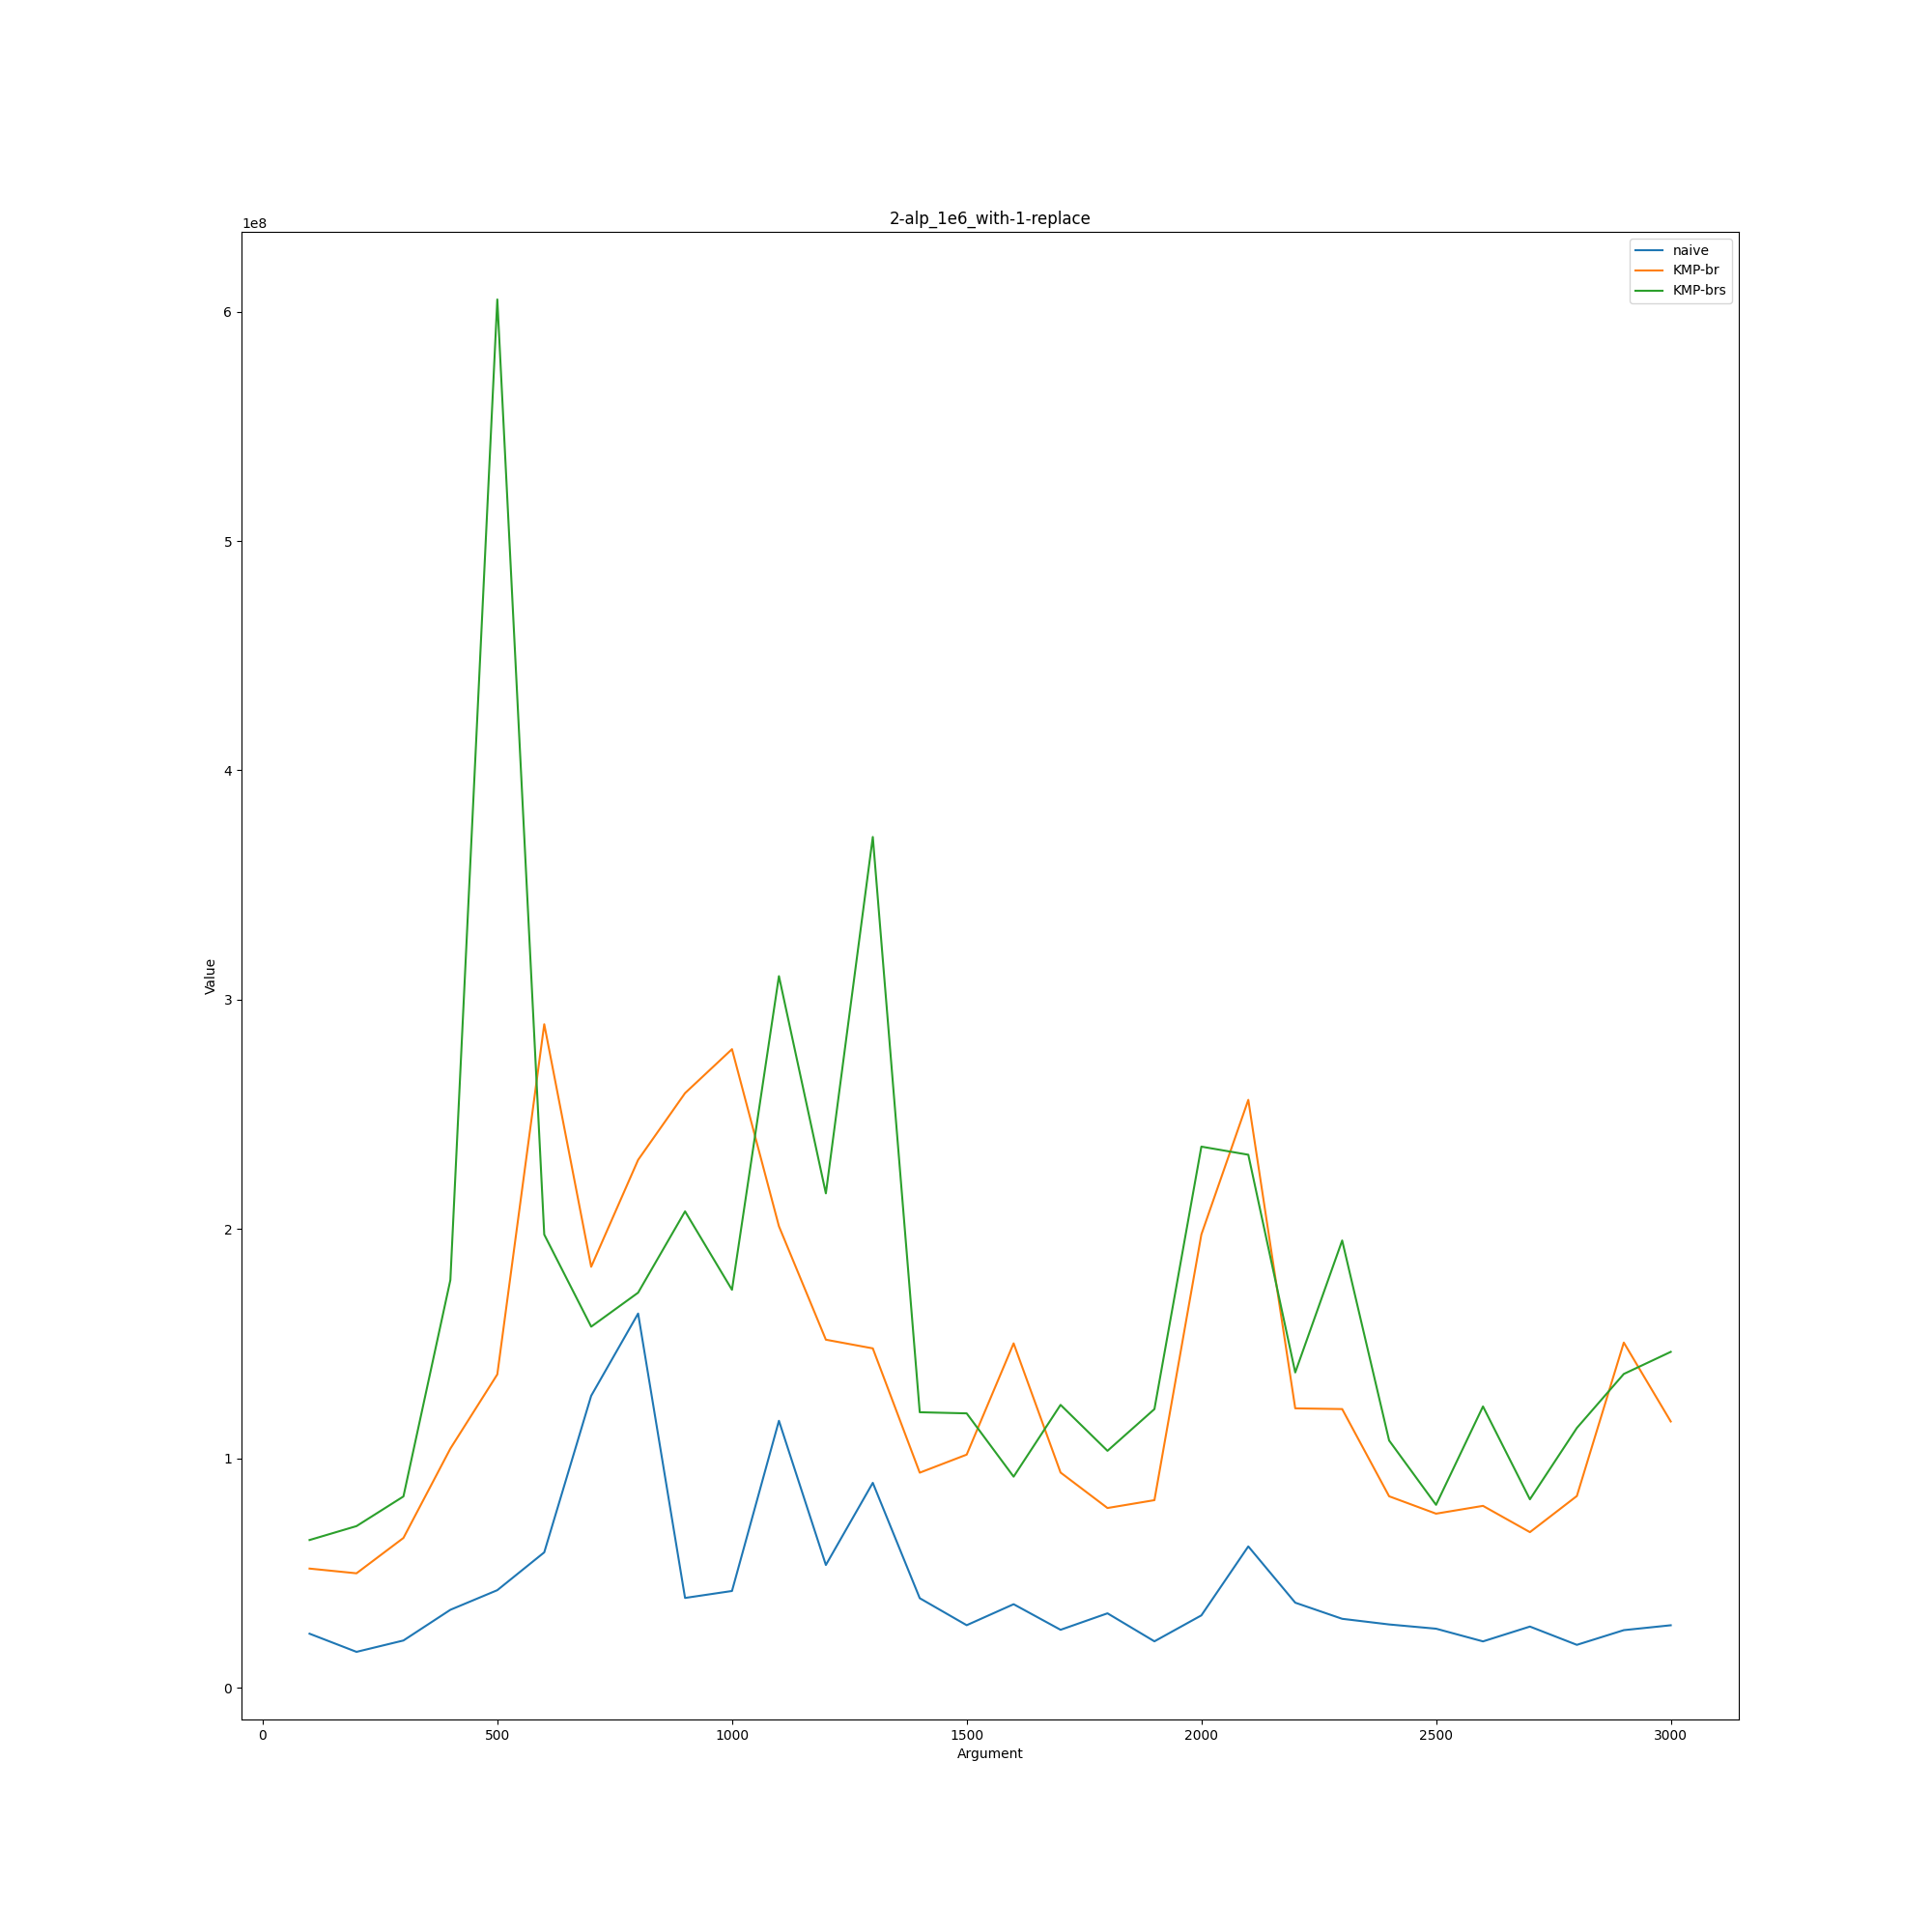

Values plotted in this chart, from the file beside it:
2-alp_1e6_with-1-replace, , , 
, naive, KMP-br, KMP-brs
100, 23689000, 52077000, 64531000
200, 15777000, 50020000, 70589000
300, 20732000, 65429000, 83517000
400, 34110000, 104371000, 177861000
500, 42664000, 136722000, 605268000
600, 59148000, 289343000, 197673000
700, 127391000, 183629000, 157525000
800, 163247000, 230227000, 172343000
900, 39281000, 259326000, 207777000
1000, 42314000, 278480000, 173596000
1100, 116501000, 201294000, 310314000
1200, 53647000, 151847000, 215624000
1300, 89456000, 148063000, 370982000
1400, 39166000, 93878000, 120223000
1500, 27396000, 101752000, 119737000
1600, 36547000, 150254000, 92148000
1700, 25394000, 93949000, 123439000
1800, 32573000, 78476000, 103407000
1900, 20368000, 81903000, 121594000
2000, 31676000, 197699000, 235998000
2100, 61744000, 256383000, 232468000
2200, 37215000, 121919000, 137569000
2300, 30184000, 121604000, 195088000
2400, 27725000, 83594000, 107907000
2500, 25875000, 76016000, 79864000
2600, 20342000, 79416000, 122750000
2700, 26805000, 67955000, 82268000
2800, 18835000, 83709000, 113370000
2900, 25243000, 150594000, 136913000
3000, 27368000, 116197000, 146540000
